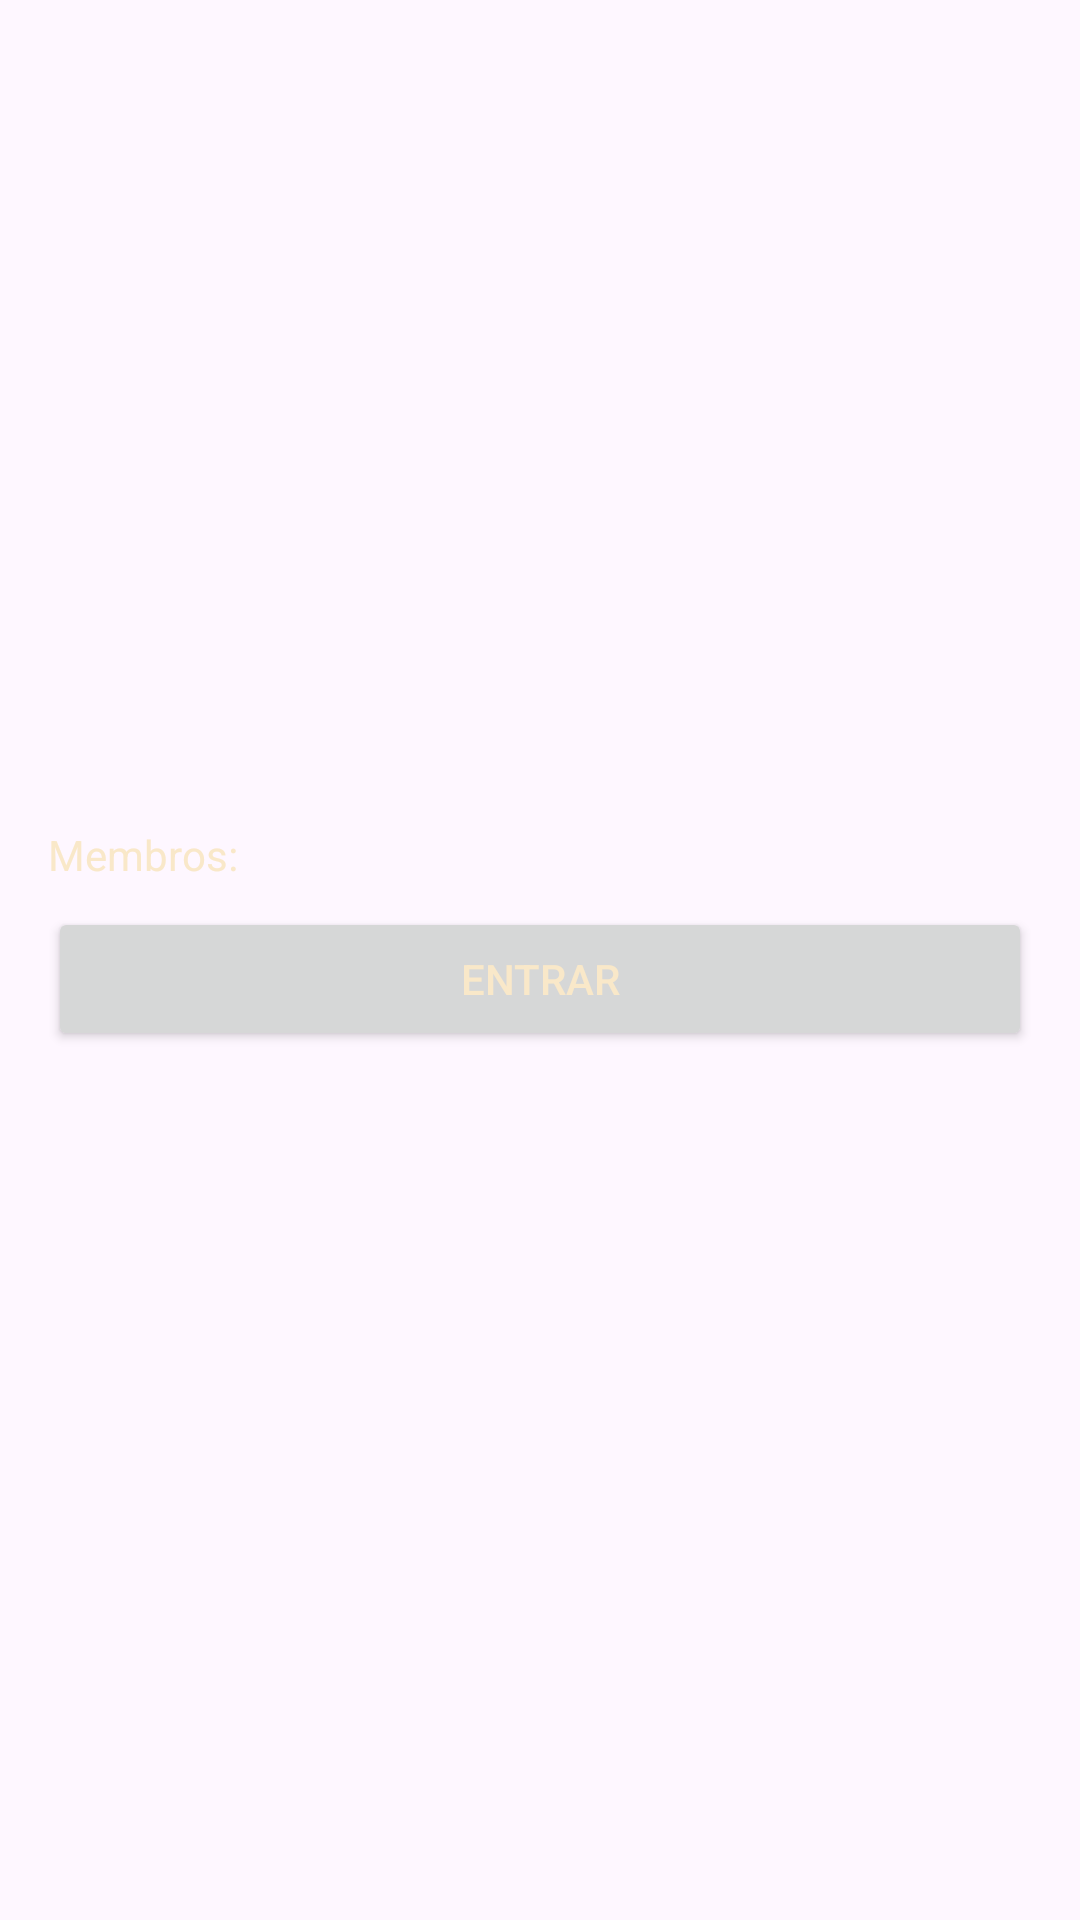

Produce the Android XML layout that renders to this screen, including the resource entries it uses.
<!-- AndroidManifest.xml: application theme Base.Theme.Closer -->
<!-- res/layout/group_item.xml -->
<LinearLayout xmlns:android="http://schemas.android.com/apk/res/android"
    android:layout_width="match_parent"
    android:layout_height="wrap_content"
    android:orientation="vertical"
    android:padding="16dp">

    <ImageView
        android:id="@+id/group_image"
        android:layout_width="match_parent"
        android:layout_height="200dp"
        android:scaleType="centerCrop"
        />

    <TextView
        android:id="@+id/group_name"
        android:layout_width="match_parent"
        android:layout_height="wrap_content"
        android:textStyle="bold"
        android:textSize="18sp"
        android:paddingTop="8dp"
        android:textColor="@color/white"/>

    <TextView
        android:id="@+id/group_theme"
        android:layout_width="match_parent"
        android:layout_height="wrap_content"
        android:paddingTop="4dp"
        android:textColor="@color/white"
        />

    <TextView
        android:id="@+id/group_members"
        android:layout_width="match_parent"
        android:layout_height="wrap_content"
        android:paddingTop="4dp"
        android:text="Membros: "
        android:textColor="@color/white"
        />

    <Button
        android:id="@+id/open_button"
        android:layout_width="match_parent"
        android:layout_height="wrap_content"
        android:text="Entrar"
        android:textColor="@color/white"
        android:layout_marginTop="8dp" />
</LinearLayout>
<!-- resources referenced by this layout -->
<resources>
  <color name="white">#F9E8C9</color>
  <style name="Base.Theme.Closer" parent="Theme.Material3.DayNight.NoActionBar">
          
          
      </style>
</resources>
